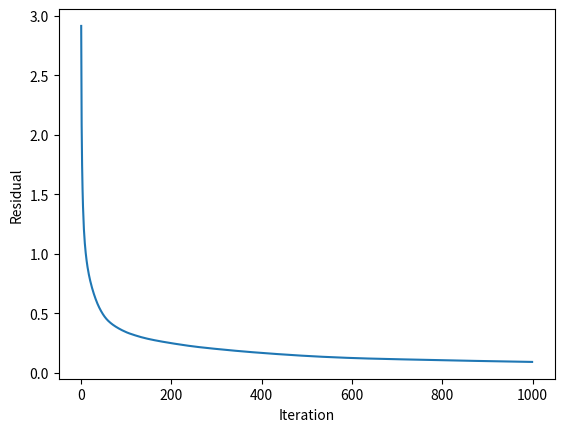

Source code (Python):
import numpy as np
from matplotlib import pyplot as plt
from scipy.linalg import cho_factor, cho_solve


class Solver:
    def __init__(self, A: np.ndarray, b: np.ndarray, c: np.ndarray) -> None:
        self.A = A
        self.b = b
        self.c = c
        self.m, self.n = A.shape
        n, m = self.n, self.m

        self.F = np.block(
            [
                [A, np.zeros((m, m)), np.zeros((m, n))],
                [c.T, b.T, np.zeros((1, n))],
                [np.zeros((n, n)), A.T, -1 * np.eye(n)]
            ]
        )
        self.g = np.vstack([
            b,
            0,
            -1 * c
        ])
        FF = self.F @ self.F.T
        self.FF_factor = cho_factor(FF)
        assert self.F.shape == (self.m + 1 + self.n, 2 * self.n + self.m)
        assert self.g.shape == (self.m + 1 + self.n, 1)


    def project_onto_c(self, z: np.ndarray) -> np.ndarray:
        x = z[0:self.n, :]
        nu = z[self.n:self.n+self.m, :]
        lam = z[self.n+self.m:, :]
        projected = np.vstack([
            np.max([np.zeros_like(x), x], axis=0),
            nu,
            np.max([np.zeros_like(lam), lam], axis=0),
        ])
        assert(projected.shape == z.shape)
        return projected

    def project_onto_A(self, z: np.ndarray) -> np.ndarray:
        y = 2 * self.F @ z - 2 * self.g
        nu = cho_solve(self.FF_factor, y) # re-using cholesky factorisation speeds up the code by about 6x on my machine compared to np.linalg.solve
        projected = z - self.F.T @ nu * 0.5
        assert(projected.shape == z.shape)
        return projected

    def iterate(self, z: np.ndarray) -> tuple[float, np.ndarray]:
        z1 = self.project_onto_A(z)
        z2 = self.project_onto_c(z1)
        residual = np.linalg.norm(z1 - z2, 2)
        return residual, z2

    def solve(self) -> tuple[float, np.ndarray]:
        z = np.zeros((self.n+self.m+self.n, 1))
        residual = np.inf
        iter = 0
        residuals = []
        while residual > 1e-6 and iter < 1000:
            residual, z = self.iterate(z)
            residuals.append(residual)
            iter += 1

        x = z[0:self.n, :]
        print(f"Complete after {iter} iterations, {residual=}. {x=}")
        plt.plot(residuals)
        plt.xlabel("Iteration")
        plt.ylabel("Residual")
        plt.savefig("residuals.png")

        return residual, x


def gen_random_problem(n: int, m: int, seed: int | None = None) -> tuple[np.ndarray, np.ndarray, np.ndarray]:
    rng = np.random.default_rng(seed)

    A = rng.standard_normal((m, n))
    c = rng.uniform(0, 1, size=(n, 1))

    # Ensure Ax = b has at least one nonnegative feasible solution.
    x_feas = rng.uniform(0.0, 1.0, size=(n, 1))
    b = A @ x_feas

    return A, b, c

def main():
    A, b, c = gen_random_problem(500, 100)
    solver = Solver(A, b, c)
    solver.solve()

if __name__ == "__main__":
    main()


###
# Pseudocode:
# F = [A   0   0
#      c^T b^T 0
#      0   A^T -I]
# g = [b 0 -c]^T
# FF_factor = cholesky_factor(F*F^T)
#
# z = 0
# while not converged:
#   # project onto A
#   nu = // solve F*F^T*nu = 2F*z - 2g using cholesky factorisation FF_factor
#   z = z - 0.5 * F^T * nu
#
#   # project onto C
#   z = [max(0, x)
#        nu
#        max(0, lambda)]
